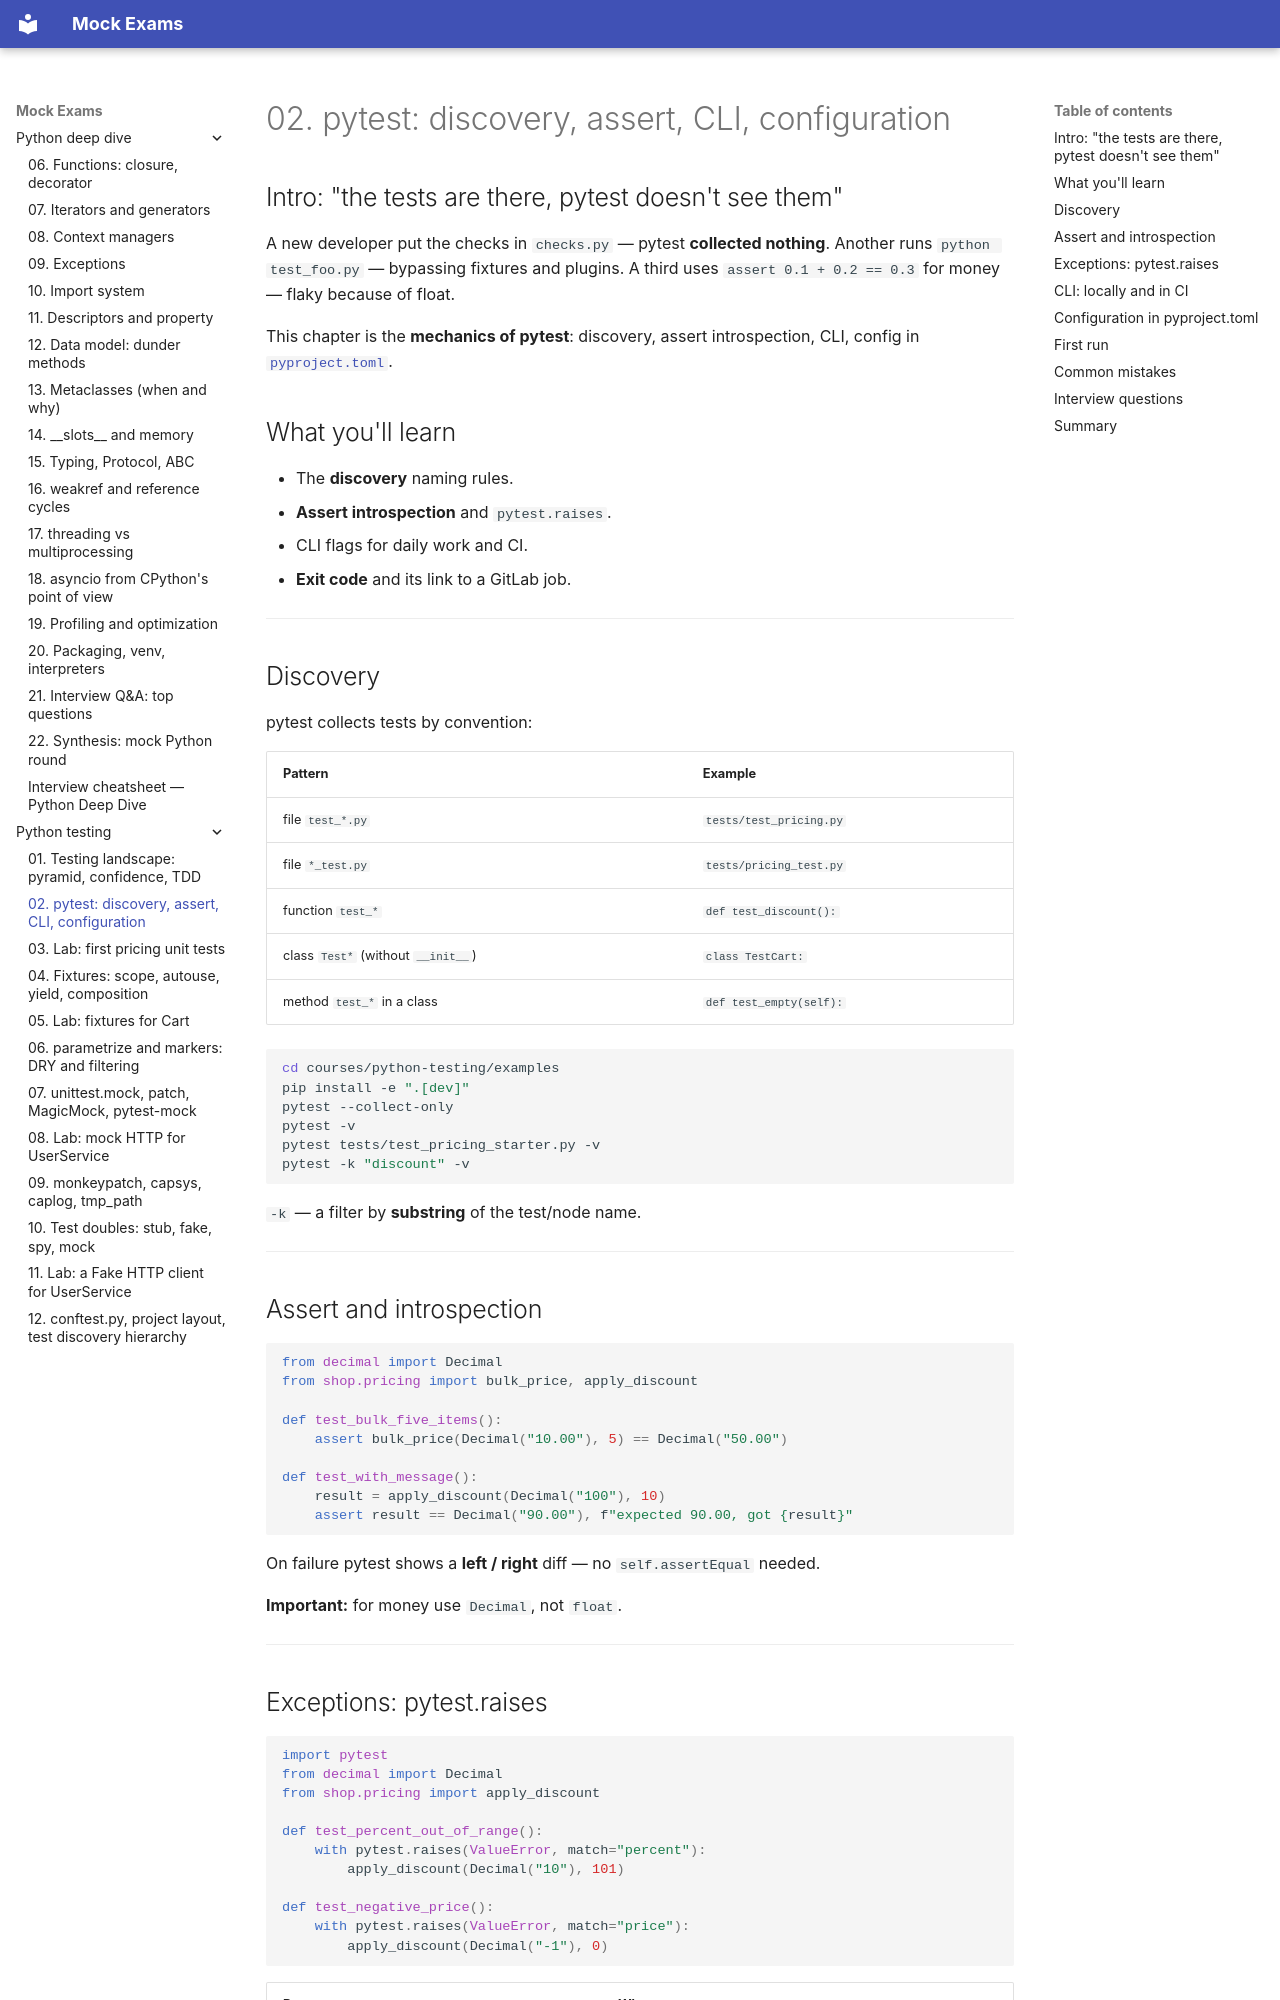

repository: FedorArbuzov/mock-exams · page: python-testing/02-pytest-basics/index.html · generator: mkdocs

# 02. pytest: discovery, assert, CLI, configuration

## Intro: "the tests are there, pytest doesn't see them"

A new developer put the checks in `checks.py` — pytest **collected nothing**. Another runs `python test_foo.py` — bypassing fixtures and plugins. A third uses `assert 0.1 + 0.2 == 0.3` for money — flaky because of float.

This chapter is the **mechanics of pytest**: discovery, assert introspection, CLI, config in [`pyproject.toml`](examples/pyproject.toml).

## What you'll learn

- The **discovery** naming rules.
- **Assert introspection** and `pytest.raises`.
- CLI flags for daily work and CI.
- **Exit code** and its link to a GitLab job.

---

## Discovery

pytest collects tests by convention:

| Pattern | Example |
|---------|--------|
| file `test_*.py` | `tests/test_pricing.py` |
| file `*_test.py` | `tests/pricing_test.py` |
| function `test_*` | `def test_discount():` |
| class `Test*` (without `__init__`) | `class TestCart:` |
| method `test_*` in a class | `def test_empty(self):` |

```bash
cd courses/python-testing/examples
pip install -e ".[dev]"
pytest --collect-only
pytest -v
pytest tests/test_pricing_starter.py -v
pytest -k "discount" -v
```

`-k` — a filter by **substring** of the test/node name.

---

## Assert and introspection

```python
from decimal import Decimal
from shop.pricing import bulk_price, apply_discount

def test_bulk_five_items():
    assert bulk_price(Decimal("10.00"), 5) == Decimal("50.00")

def test_with_message():
    result = apply_discount(Decimal("100"), 10)
    assert result == Decimal("90.00"), f"expected 90.00, got {result}"
```

On failure pytest shows a **left / right** diff — no `self.assertEqual` needed.

**Important:** for money use `Decimal`, not `float`.

---
